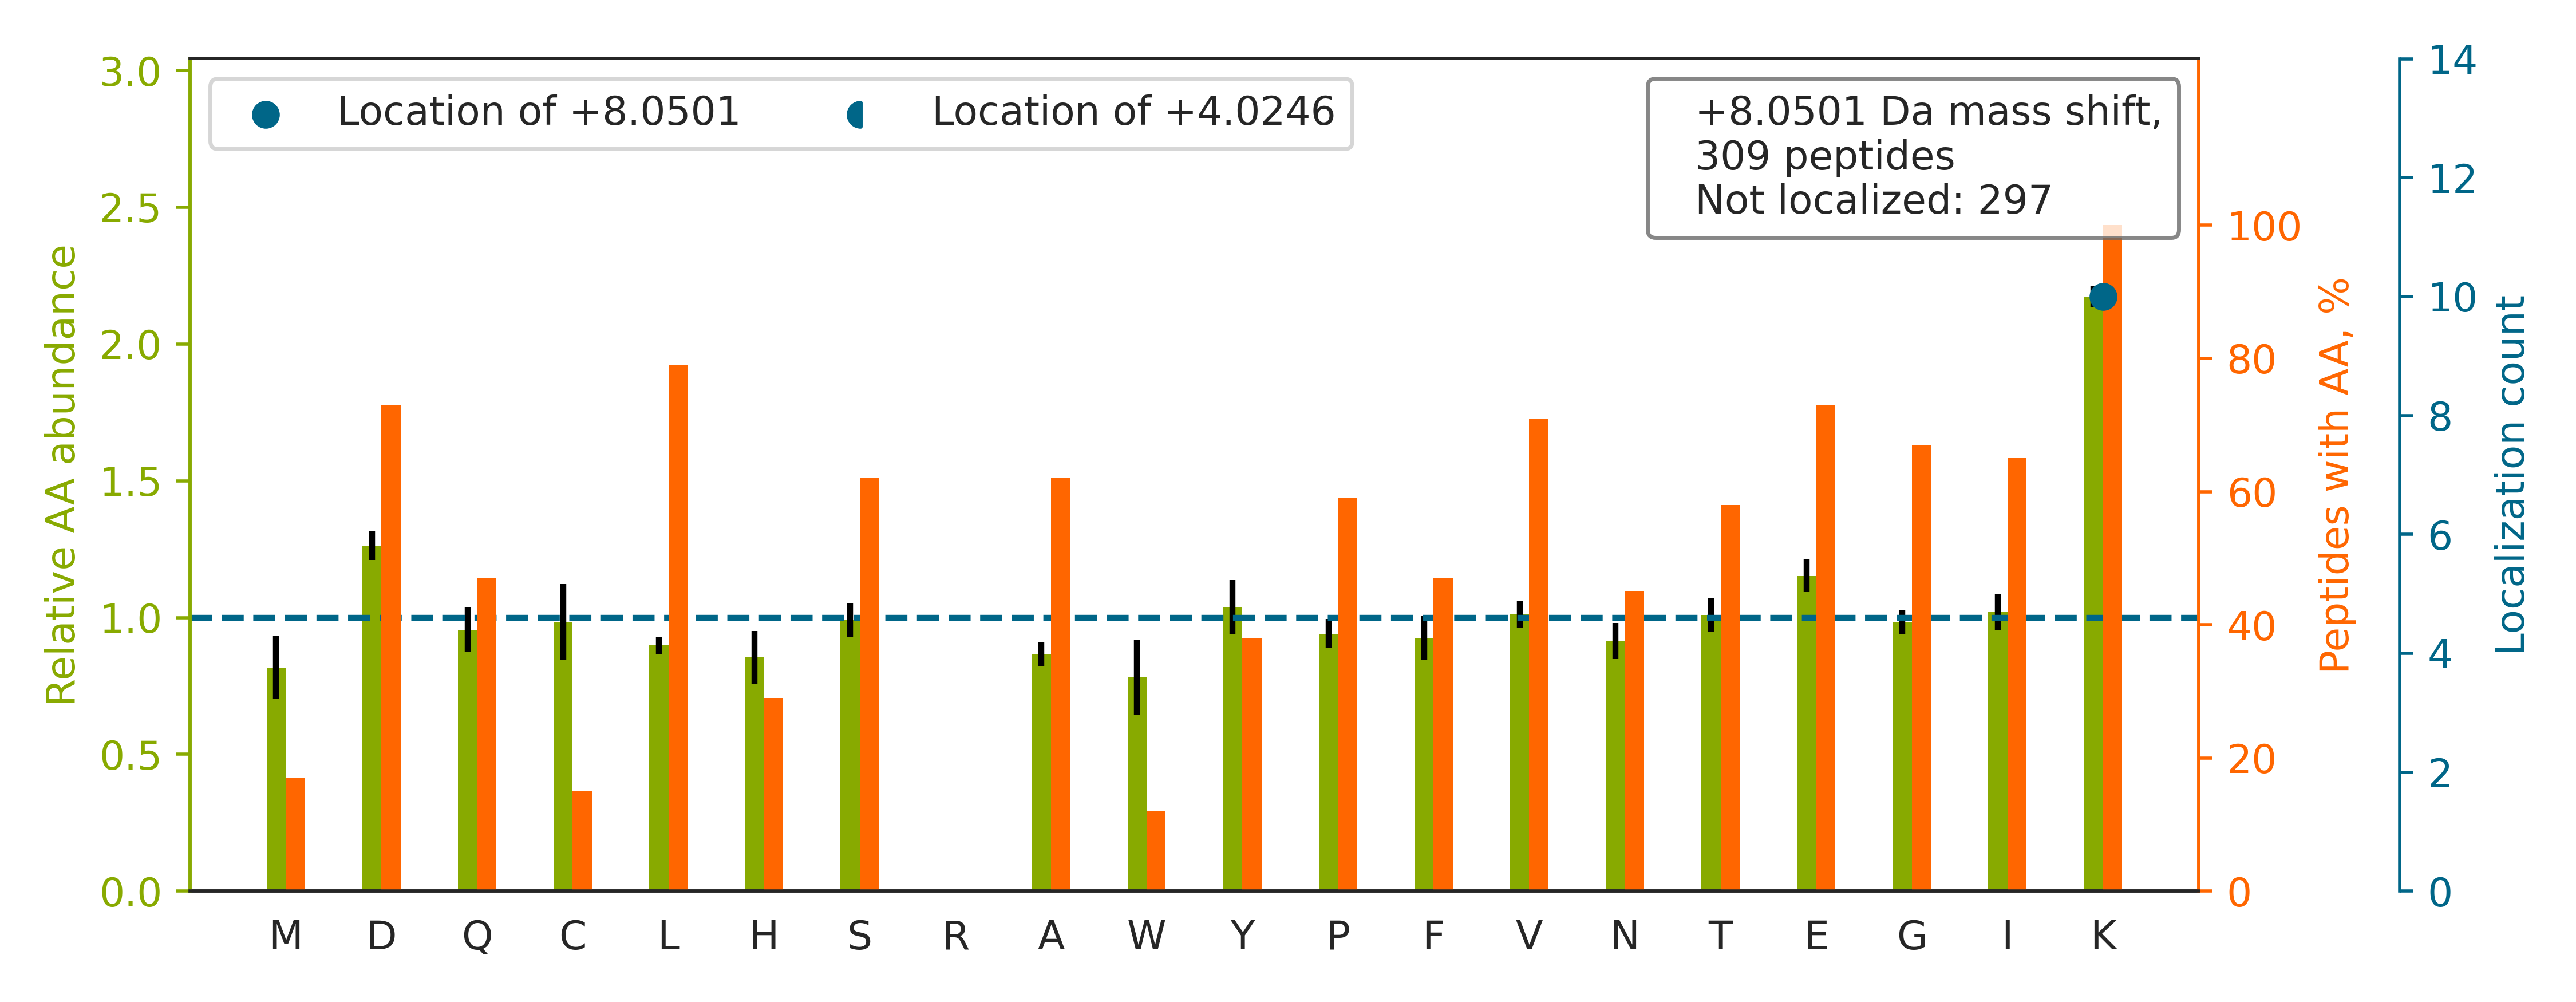

Data behind this chart, as committed beside it:
top isoform	localization score	spectrum
GIVDQSQQAYQEAFEISKK		QEXI22200.28997.28997.3
AITVFSPDGHLFQVEYAQEAVKK		QEXI22200.33804.33804.3
VIISAPSADAPMFVMGVNHEKYDNSLK		QEXI22200.33935.33935.4
FIQENIFGICPHMTEDNKDLIQGK		QEXI22200.33835.33835.3
ISTEVGITNVDLSTVDKDQSIAPK		QEXI22200.31961.31961.3
AQVEIVTDGEEPAEMIQVLGPKPALK		QEXI22200.41016.41016.3
DATNVGDEGGFAPNILENKEGLELLK		QEXI22200.43112.43112.2
DIQNTQCLLNVEHLSAGCPHVTLQFADSKGDVGLGLVK		QEXI22200.41839.41839.4
ALYPSSVGQPFQGAYLEINKNPK		QEXI22200.32572.32572.3
SSLGQSASETEEDTVSVSKK		QEXI22200.9170.9170.3
IVSSSDVGHDEYSTQSLVKK		QEXI22200.11892.11892.3
VNNSSLIGLGYTQTLKPGIK		QEXI22200.28521.28521.2
AAAQLLQSQAQQSGAQQTKK		QEXI22200.6586.6586.3
GVNLPGAAVDLPAVSEKDIQDLK		QEXI22200.38136.38136.3
IINEPTAAAIAYGLDKK		QEXI22200.26062.26062.2
HVVQSISTQQEKETIAK		QEXI22200.5606.5606.3
AIEDEGGNPDEIEITSEGNKK		QEXI22200.15431.15431.3
IQEIIEQLDVTTSEYEKEK		QEXI22200.31262.31262.2
DGTVLCELINALYPEGQAPVKK		QEXI22200.50454.50454.2
GIASTSDPPTANIKPTPVVSTPSK		QEXI22200.21013.21013.3
DGLLENQTPEFFQDVCKPK		QEXI22200.35300.35300.2
SHMMDVQGSTQDSAIKDFVLK		QEXI22200.26184.26184.3
VQGGALEDSQLVAGVAFKK		QEXI22200.26513.26513.3
DIHTLAQLISAYSLVDPEKAK		QEXI22200.46572.46572.3
LNTSIQVVLLSATMPTDVLEVTKK		QEXI22200.49138.49138.3
GFGFVTFDDHDPVDK[+8]IVLQK	0.9182	QEXI22200.38360.38360.2
DAGEGLLAVQITDPEGKPK		QEXI22200.29585.29585.2
HSTGIDIGDSLTIPDEFTEDEKK		QEXI22200.32769.32769.3
VAWVSHDSTVCLADADKK		QEXI22200.15022.15022.3
WNDPGAQYSLVDKEK		QEXI22200.17183.17183.2
EEGPYEVEVTYDGVPVPGSPFPLEAVAPTKPSK		QEXI22200.46772.46772.3
LLQDHPWLLSQNLVVKPDQLIK		QEXI22200.40482.40482.4
FTFPDPPPLSPPVLGLHGVTFGYQGQKPLFK		QEXI22200.48246.48246.4
WQPDTEEEYEDSSGNVVNKK		QEXI22200.15111.15111.3
GYDSAGVGFDGGNDKDWEANACK		QEXI22200.20924.20924.3
TLLQGSGCLAGIYLEDTKEK		QEXI22200.30900.30900.3
ASGNYATVISHNPETKK		QEXI22200.5156.5156.2
SQETECTYFSTPLLLGKK		QEXI22200.29484.29484.3
HGLEVIYMIEPIDEYCVQQLKEFEGK		QEXI22200.46288.46288.4
IAEFTTNLTEEEEKSK		QEXI22200.16886.16886.2
LAEFSSQAAEEEEKVK		QEXI22200.13283.13283.2
LYSTWIGGSILASLDTFKK		QEXI22200.47044.47044.3
DDGLFSGDPNWFPKK		QEXI22200.34503.34503.3
NLEPEWAAAASEVKEQTK		QEXI22200.24187.24187.2
VSGHVITDIVEGKK		QEXI22200.11647.11647.3
DAGIEPGPDTYLALLNAYAEKGDIDHVK		QEXI22200.46464.46464.4
VGDAIPAVEVFEGEPGNKVNLAELFK		QEXI22200.48836.48836.2
IVAPELYIAVGISGAIQHLAGMKDSK		QEXI22200.50772.50772.4
VESPGTYQQDPWAMTDEEKAK		QEXI22200.21280.21280.3
YTLNVLSDLGEGEKVNDEIIIK		QEXI22200.41050.41050.3
SDPGLLTNTMDVFVKEPSFDWK		QEXI22200.47561.47561.3
VVVPIYCTSFLAVEEDKQQK		QEXI22200.35408.35408.3
YILGNPLTPGVTQGPQIDKEQYDK		QEXI22200.31783.31783.3
SDPTSYAGYIEDLKK		QEXI22200.25976.25976.3
SDYLNTFEFMDKLGENLK		QEXI22200.44167.44167.2
TCTTVAFTQVNSEDKGALAK		QEXI22200.17257.17257.3
GFAFVTFDDHDTVDKIVVQK		QEXI22200.35024.35024.4
GDNVYEFHLEFLDLVKPEPVYK		QEXI22200.45204.45204.3
VCEEIAIIPSKK		QEXI22200.15210.15210.2
PYQYPALTPEQKK		QEXI22200.11732.11732.2
... 249 more rows
